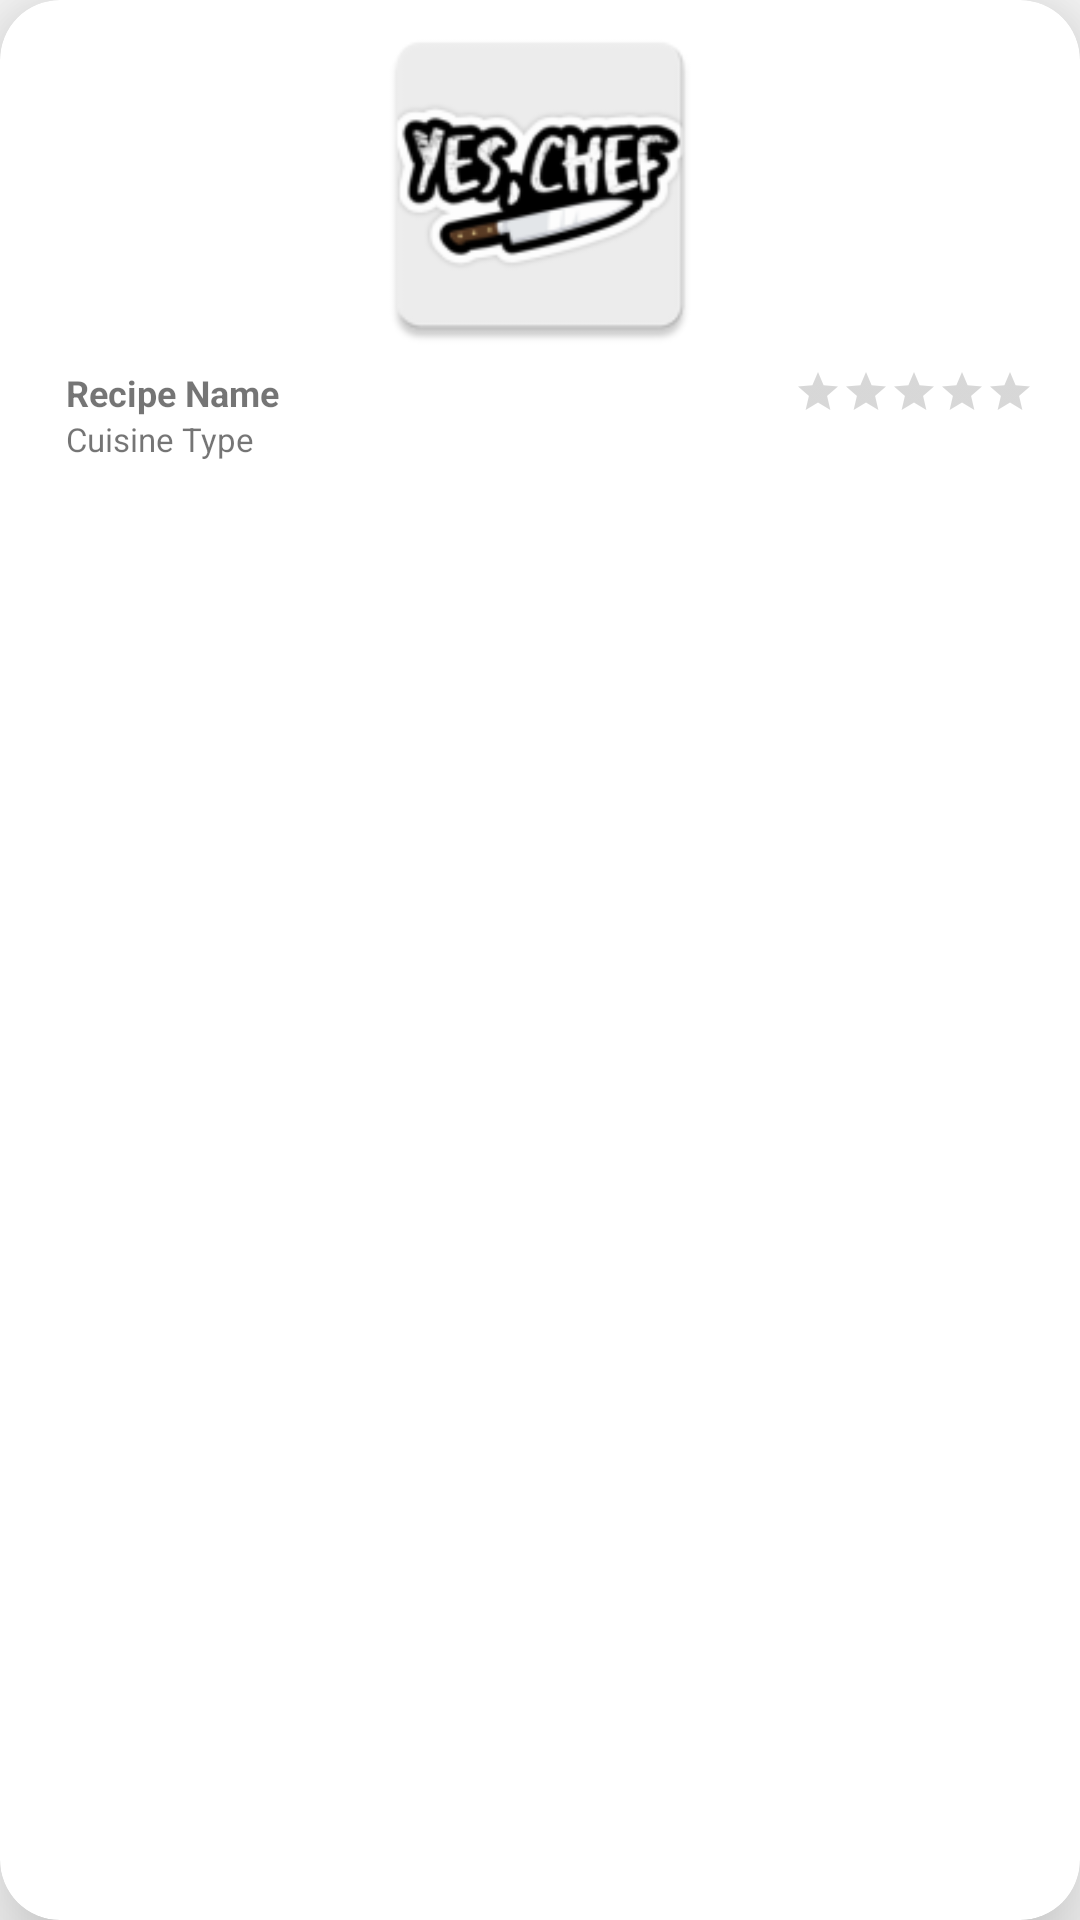

Here is an Android app screen rendered from its layout file. Give the layout XML and the strings, colors and styles it references.
<!-- AndroidManifest.xml: application theme Theme.YesChefUserApp -->
<!-- res/layout/main_recycler_column_item.xml -->
<?xml version="1.0" encoding="utf-8"?>
<com.google.android.material.card.MaterialCardView
xmlns:android="http://schemas.android.com/apk/res/android"
xmlns:app="http://schemas.android.com/apk/res-auto"
xmlns:tools="http://schemas.android.com/tools"
android:layout_width="260dp"
android:layout_height="170dp"
android:id="@+id/filter_card"
android:layout_gravity="center"
android:layout_margin="15dp"
android:foreground="?attr/selectableItemBackgroundBorderless"
android:clickable="true"
app:cardCornerRadius="20dp"
app:cardElevation="20dp">

<RelativeLayout
    android:layout_width="match_parent"
    android:layout_height="wrap_content"
    android:layout_margin="1.5dp"
    android:orientation="vertical">

    <ImageView
        android:id="@+id/recipe_image"
        android:layout_width="match_parent"
        android:layout_height="120dp"
        android:layout_gravity="center"
        android:src="@mipmap/ic_launcher"
        tools:ignore="ContentDescription" />

    <androidx.constraintlayout.widget.ConstraintLayout
        android:layout_width="match_parent"
        android:layout_height="75dp"
        android:layout_below="@+id/recipe_image"
        android:layout_marginTop="1dp"
        android:orientation="horizontal">

        <LinearLayout
            android:layout_width="149dp"
            android:id="@+id/recipe_layout"
            android:layout_height="match_parent"
            android:layout_weight="2"
            android:orientation="vertical"
            app:layout_constraintStart_toStartOf="parent"
            app:layout_constraintTop_toTopOf="parent"
            app:layout_constraintBottom_toBottomOf="parent"
            app:layout_constraintHorizontal_bias="0.001"
            app:layout_constraintEnd_toEndOf="parent">

            <TextView
                android:id="@+id/recipe_name"
                android:layout_width="wrap_content"
                android:layout_height="wrap_content"
                android:layout_marginStart="20dp"
                android:text="@string/filter_textview_name"
                android:textSize="12sp"
                android:textStyle="bold" />

            <TextView
                android:id="@+id/recipe_cuisineType"
                android:layout_width="wrap_content"
                android:layout_height="wrap_content"
                android:layout_marginStart="20dp"
                android:text="@string/filter_textview_cuisineType"
                android:textSize="11sp" />

        </LinearLayout>

        <RatingBar
            android:id="@+id/recipe_rating"
            android:layout_width="wrap_content"
            android:layout_height="wrap_content"
            android:isIndicator="true"
            android:numStars="5"
            android:stepSize="0.1"
            style="@style/Widget.AppCompat.RatingBar.Small"
            app:layout_constraintTop_toTopOf="parent"
            app:layout_constraintBottom_toBottomOf="parent"
            app:layout_constraintStart_toStartOf="parent"
            app:layout_constraintVertical_bias="0"
            app:layout_constraintHorizontal_bias="0.95"
            app:layout_constraintEnd_toEndOf="parent"/>
    </androidx.constraintlayout.widget.ConstraintLayout>

</RelativeLayout>

</com.google.android.material.card.MaterialCardView>
<!-- resources referenced by this layout -->
<resources>
  <!-- mipmap ic_launcher: png bitmap (mipmap-hdpi, 3992 bytes) -->
  <string name="filter_textview_cuisineType">Cuisine Type</string>
  <string name="filter_textview_name">Recipe Name</string>
  <style name="Theme.YesChefUserApp" parent="Theme.AppCompat.Light.NoActionBar">
          
          <item name="colorPrimary">@color/purple_500</item>
          <item name="colorPrimaryVariant">@color/purple_700</item>
          <item name="colorOnPrimary">@color/white</item>
          
          <item name="colorSecondary">@color/teal_200</item>
          <item name="colorSecondaryVariant">@color/teal_700</item>
          <item name="colorOnSecondary">@color/black</item>
          
          <item name="android:statusBarColor" tools:targetApi="l">?attr/colorPrimaryVariant</item>
          
      </style>
  <!-- not gathered from this repository: default colours our renderer supplied (Android Studio template values) -->
  <color name="purple_500">#FF6200EE</color>
  <color name="purple_700">#FF3700B3</color>
  <color name="teal_200">#FF03DAC5</color>
  <color name="teal_700">#FF018786</color>
  <color name="black">#FF000000</color>
  <color name="white">#FFFFFFFF</color>
</resources>
